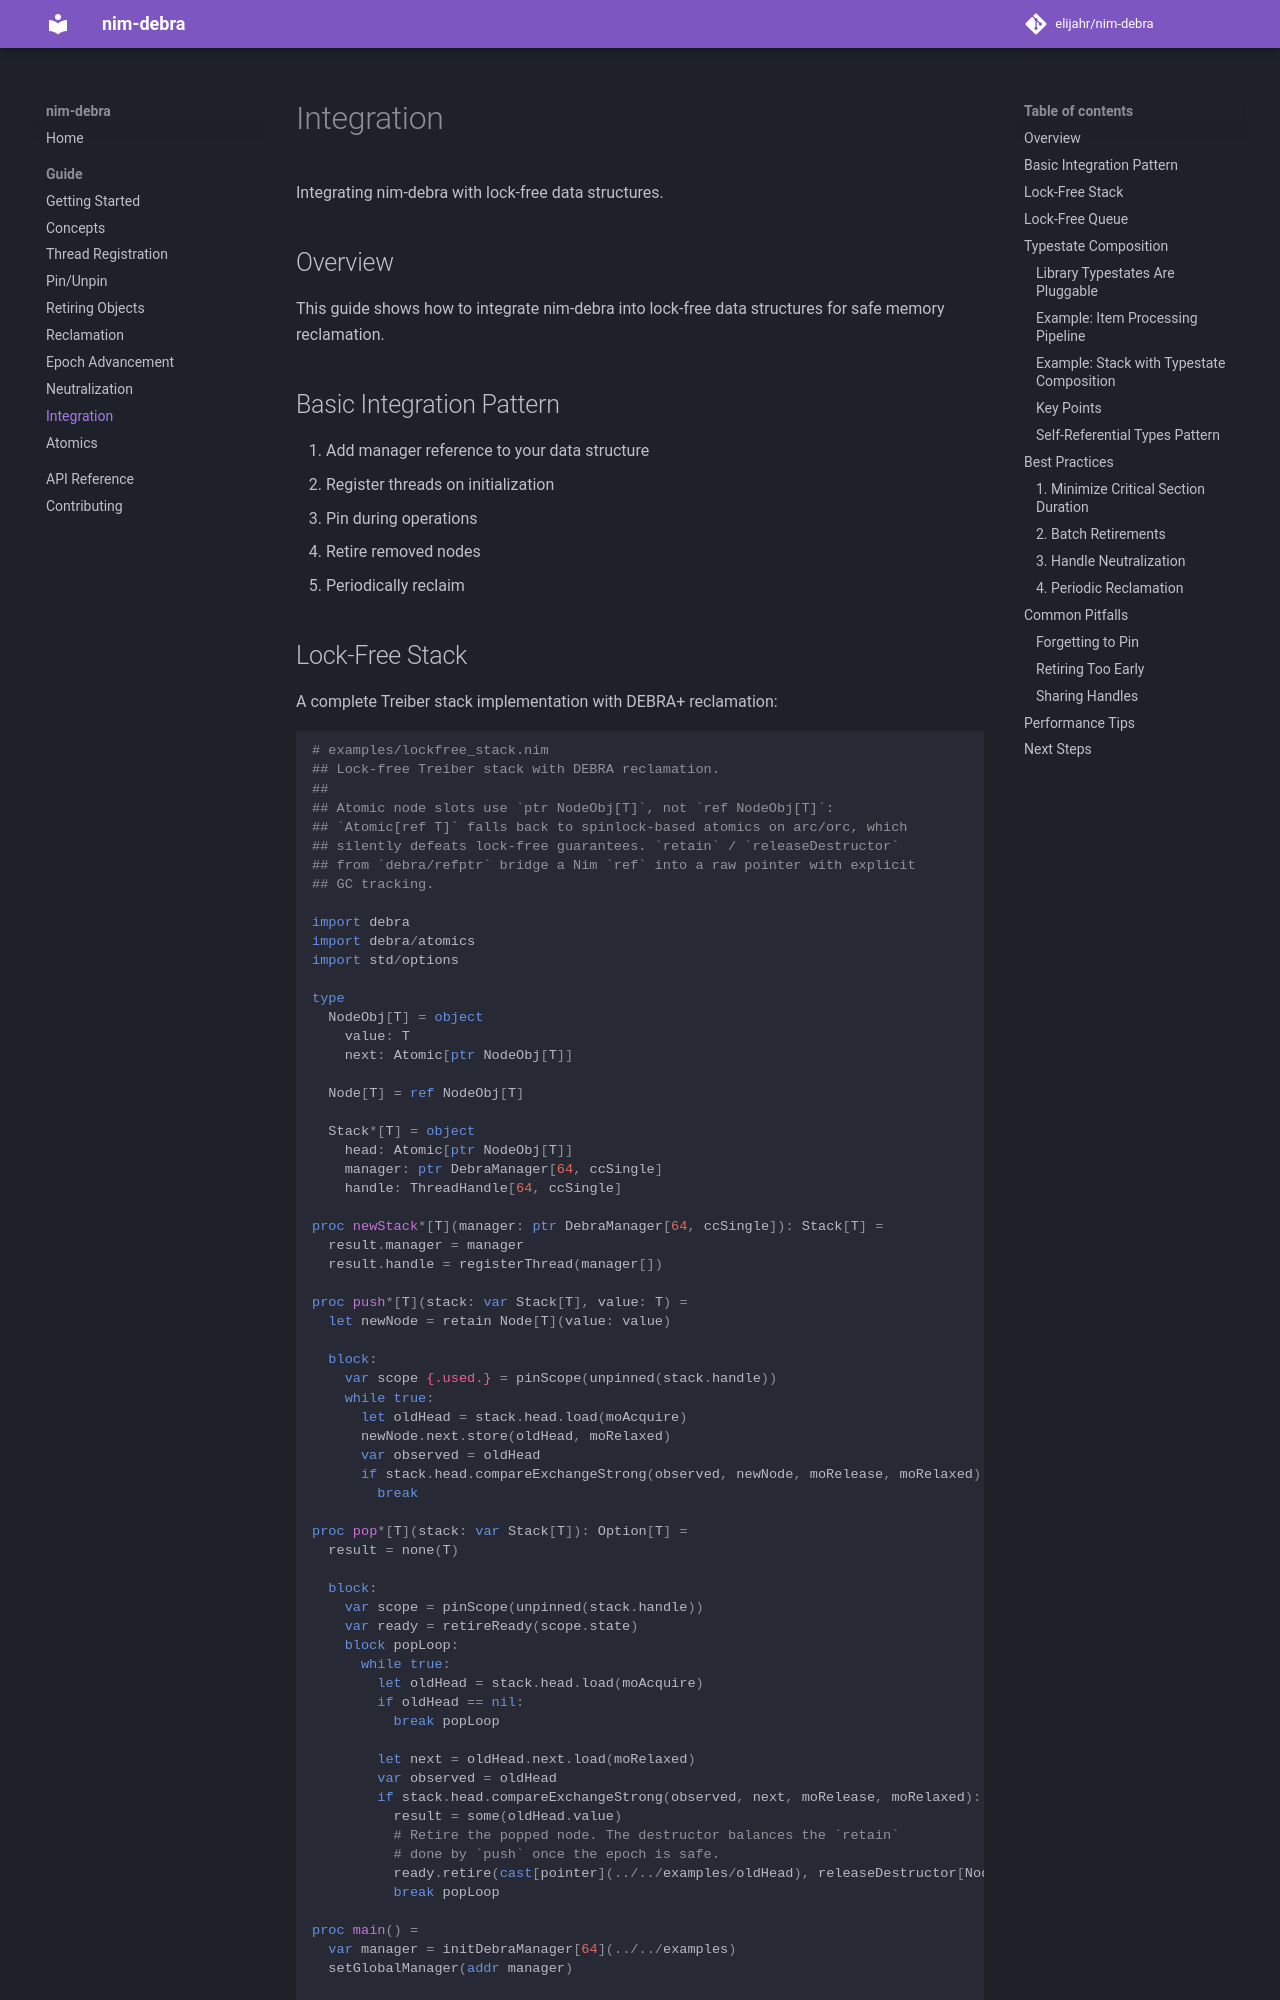

repository: elijahr/nim-debra · page: 0.11.0/guide/integration/index.html · generator: mkdocs

# Integration

Integrating nim-debra with lock-free data structures.

## Overview

This guide shows how to integrate nim-debra into lock-free data structures for safe memory reclamation.

## Basic Integration Pattern

1. Add manager reference to your data structure
2. Register threads on initialization
3. Pin during operations
4. Retire removed nodes
5. Periodically reclaim

## Lock-Free Stack

A complete Treiber stack implementation with DEBRA+ reclamation:

```nim
{% include-markdown "../../examples/lockfree_stack.nim" %}
```

[:material-file-code: View full source](https://github.com/elijahr/nim-debra/blob/main/examples/lockfree_stack.nim)
